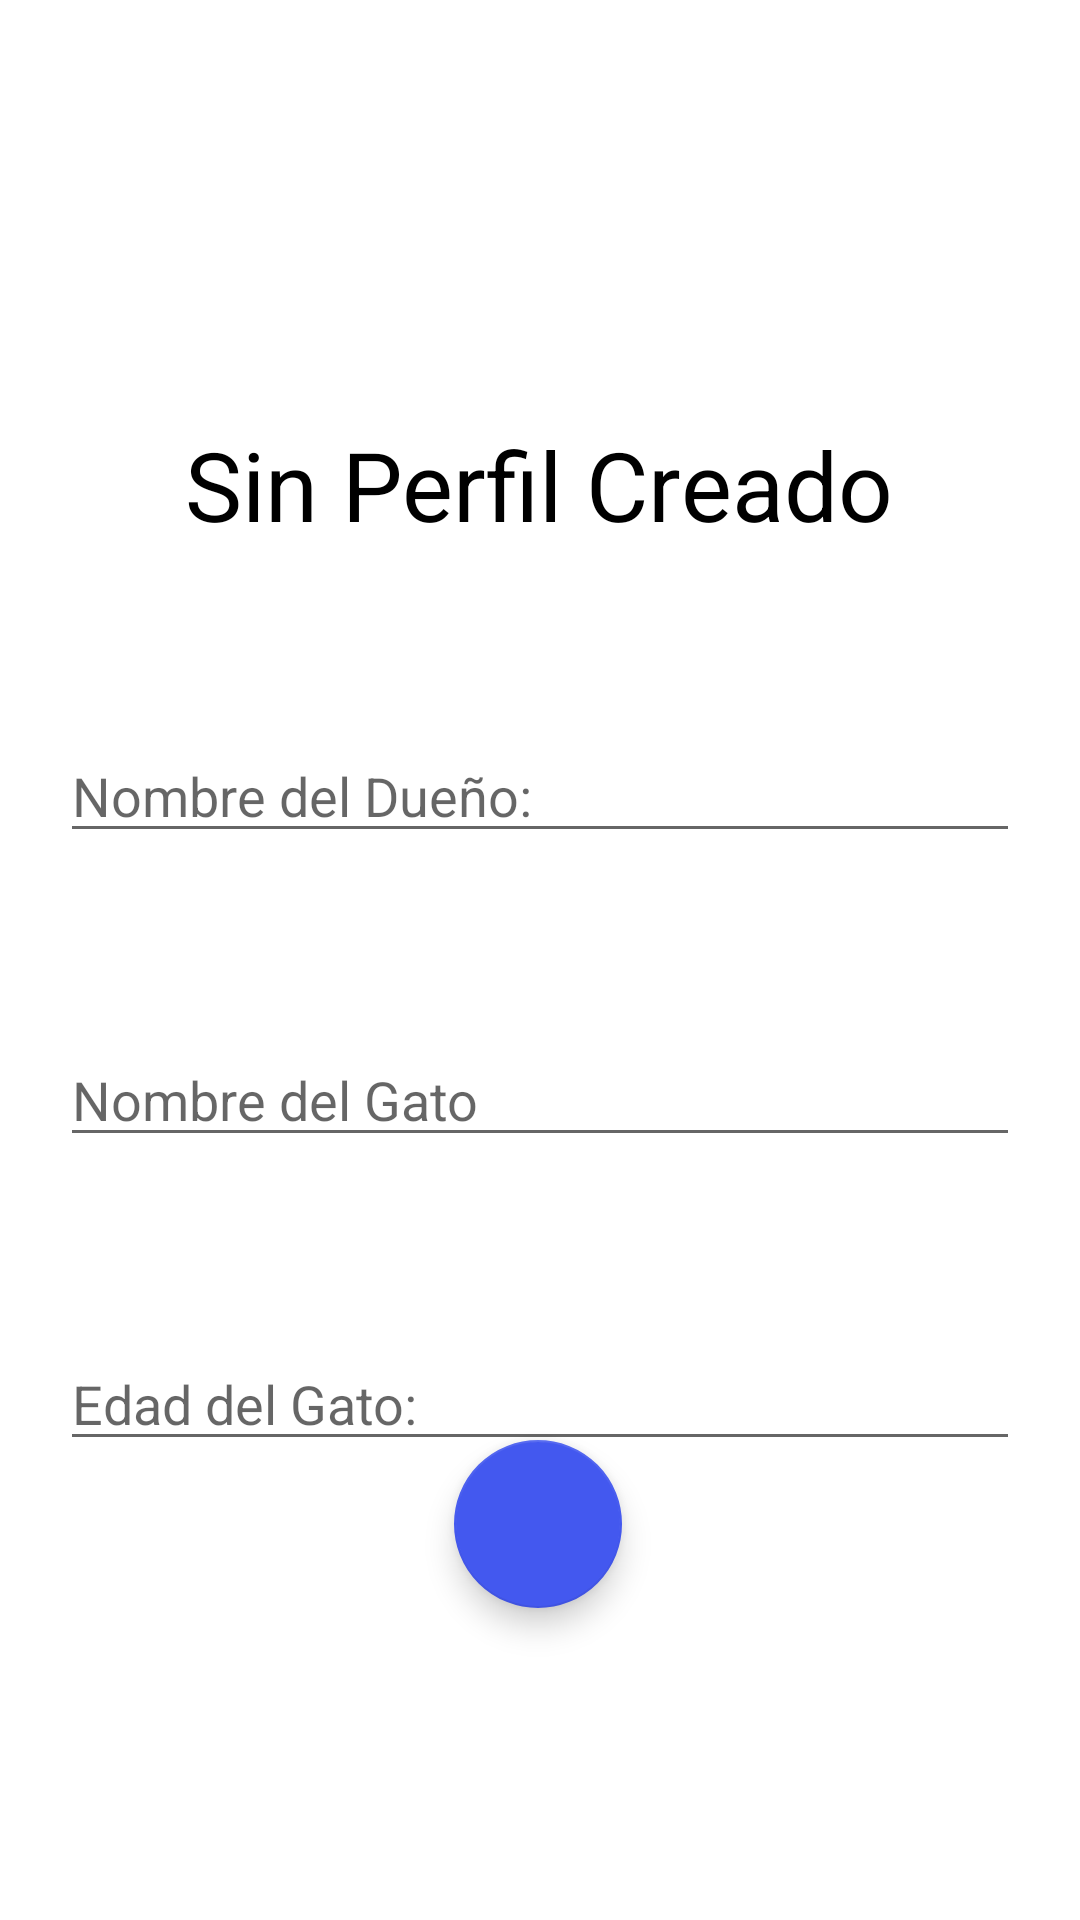

The Android layout XML behind this screen, and the referenced resources:
<!-- AndroidManifest.xml: application theme Theme.Examen2doParcial -->
<!-- res/layout/activity_perfil.xml -->
<?xml version="1.0" encoding="utf-8"?>
<androidx.constraintlayout.widget.ConstraintLayout xmlns:android="http://schemas.android.com/apk/res/android"
    xmlns:app="http://schemas.android.com/apk/res-auto"
    xmlns:tools="http://schemas.android.com/tools"
    android:layout_width="match_parent"
    android:layout_height="match_parent"
    tools:context=".Perfil">

    <TextView
        android:id="@+id/tvTitulo"
        android:layout_width="wrap_content"
        android:layout_height="wrap_content"
        android:layout_marginTop="140dp"
        android:text="@string/sin_perfil_creado"
        android:textColor="@color/black"
        android:textSize="32sp"
        app:layout_constraintEnd_toEndOf="parent"
        app:layout_constraintHorizontal_bias="0.497"
        app:layout_constraintStart_toStartOf="parent"
        app:layout_constraintTop_toTopOf="parent" />

    <EditText
        android:id="@+id/etNombre"
        android:layout_width="match_parent"
        android:layout_height="wrap_content"
        android:layout_marginTop="60dp"
        android:layout_marginRight="20dp"
        android:layout_marginLeft="20dp"
        android:hint="@string/nombre_del_due_o"
        app:layout_constraintTop_toBottomOf="@+id/tvTitulo"
        tools:layout_editor_absoluteX="0dp" />

    <EditText
        android:id="@+id/etGato"
        android:layout_width="match_parent"
        android:layout_height="wrap_content"
        android:layout_marginTop="60dp"
        android:layout_marginRight="20dp"
        android:layout_marginLeft="20dp"
        android:hint="@string/nombre_del_gato"
        app:layout_constraintTop_toBottomOf="@+id/etNombre"
        tools:layout_editor_absoluteX="0dp" />

    <EditText
        android:id="@+id/etEdad"
        android:layout_width="match_parent"
        android:layout_height="wrap_content"
        android:hint="@string/edad_del_gato"
        android:layout_marginTop="60dp"
        android:layout_marginRight="20dp"
        android:layout_marginLeft="20dp"
        app:layout_constraintTop_toBottomOf="@+id/etGato"
        tools:layout_editor_absoluteX="0dp" />

    <com.google.android.material.floatingactionbutton.FloatingActionButton
        android:id="@+id/floatActButton"
        android:layout_width="wrap_content"
        android:layout_height="wrap_content"
        android:layout_gravity="end|bottom"
        android:contentDescription="@string/boton_guardar"
        android:src="@drawable/baseline_save_24"
        app:backgroundTint="#4358EF"
        app:layout_constraintBottom_toBottomOf="parent"
        app:layout_constraintEnd_toEndOf="parent"
        app:layout_constraintHorizontal_bias="0.498"
        app:layout_constraintStart_toStartOf="parent"
        app:layout_constraintTop_toTopOf="parent"
        app:layout_constraintVertical_bias="0.822" />

</androidx.constraintlayout.widget.ConstraintLayout>
<!-- resources referenced by this layout -->
<resources>
  <string name="boton_guardar">Boton Guardar</string>
  <string name="edad_del_gato">Edad del Gato:</string>
  <string name="nombre_del_due_o">Nombre del Dueño:</string>
  <string name="nombre_del_gato">Nombre del Gato</string>
  <string name="sin_perfil_creado">Sin Perfil Creado</string>
  <style name="Theme.Examen2doParcial" parent="Theme.MaterialComponents.DayNight.DarkActionBar">
          
          <item name="colorPrimary">@color/purple_500</item>
          <item name="colorPrimaryVariant">@color/purple_700</item>
          <item name="colorOnPrimary">@color/white</item>
          
          <item name="colorSecondary">@color/teal_200</item>
          <item name="colorSecondaryVariant">@color/teal_700</item>
          <item name="colorOnSecondary">@color/black</item>
          
          <item name="android:statusBarColor">?attr/colorPrimaryVariant</item>
          
      </style>
  <!-- not gathered from this repository: default colours our renderer supplied (Android Studio template values) -->
  <color name="purple_500">#FF6200EE</color>
  <color name="purple_700">#FF3700B3</color>
  <color name="teal_200">#FF03DAC5</color>
  <color name="teal_700">#FF018786</color>
  <color name="black">#FF000000</color>
  <color name="white">#FFFFFFFF</color>
</resources>
